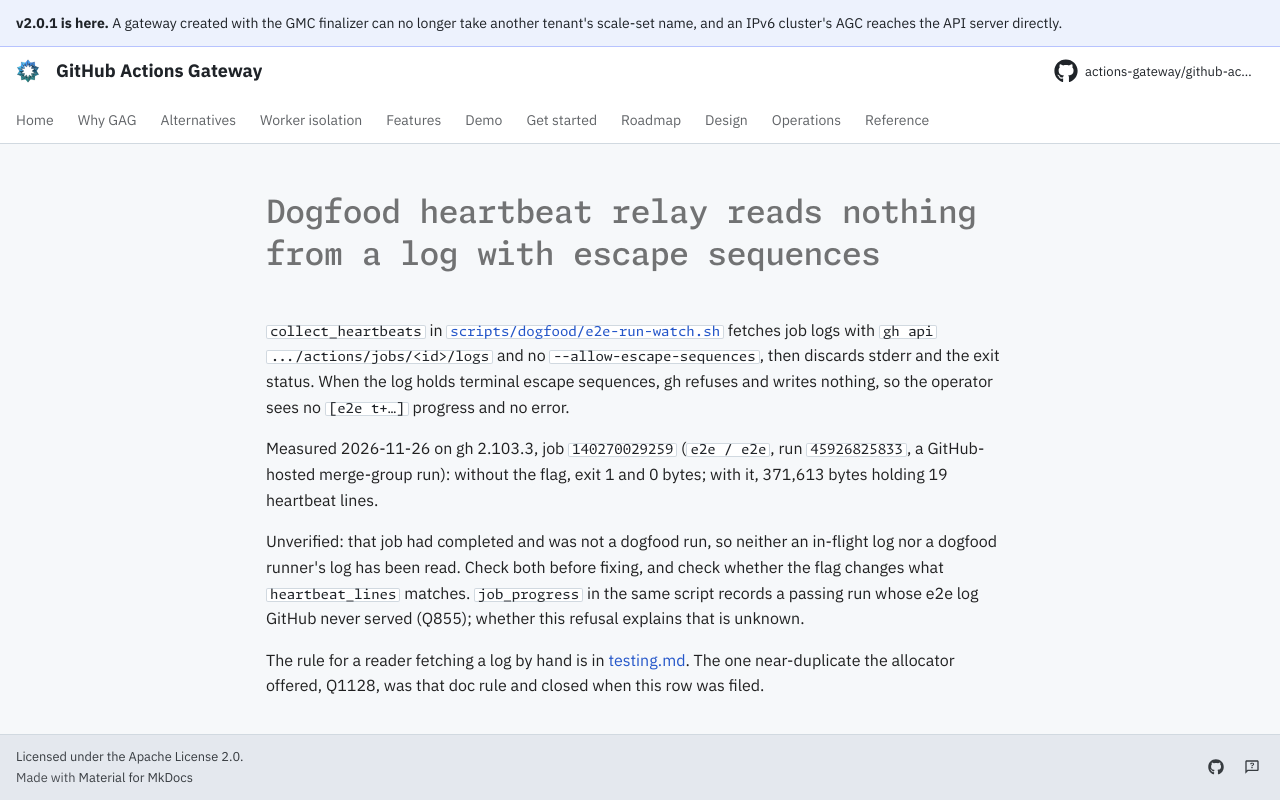

repository: actions-gateway/github-actions-gateway · page: dev/queue/Q1425/index.html · generator: mkdocs

---
id: Q1425
rank: b59i
labels:
    - bug
    - dogfood
status: ready
size: S
---

# Dogfood heartbeat relay reads nothing from a log with escape sequences

`collect_heartbeats` in [`scripts/dogfood/e2e-run-watch.sh`](../../scripts/dogfood/e2e-run-watch.sh) fetches job logs with `gh api .../actions/jobs/<id>/logs` and no `--allow-escape-sequences`, then discards stderr and the exit status.
When the log holds terminal escape sequences, gh refuses and writes nothing, so the operator sees no `[e2e t+…]` progress and no error.

Measured 2026-11-26 on gh 2.103.3, job `140270029259` (`e2e / e2e`, run `45926825833`, a GitHub-hosted merge-group run): without the flag, exit 1 and 0 bytes; with it, 371,613 bytes holding 19 heartbeat lines.

Unverified: that job had completed and was not a dogfood run, so neither an in-flight log nor a dogfood runner's log has been read.
Check both before fixing, and check whether the flag changes what `heartbeat_lines` matches.
`job_progress` in the same script records a passing run whose e2e log GitHub never served (Q855); whether this refusal explains that is unknown.

The rule for a reader fetching a log by hand is in [testing.md](../development/testing.md#a-refused-job-log-fetch).
The one near-duplicate the allocator offered, Q1128, was that doc rule and closed when this row was filed.
